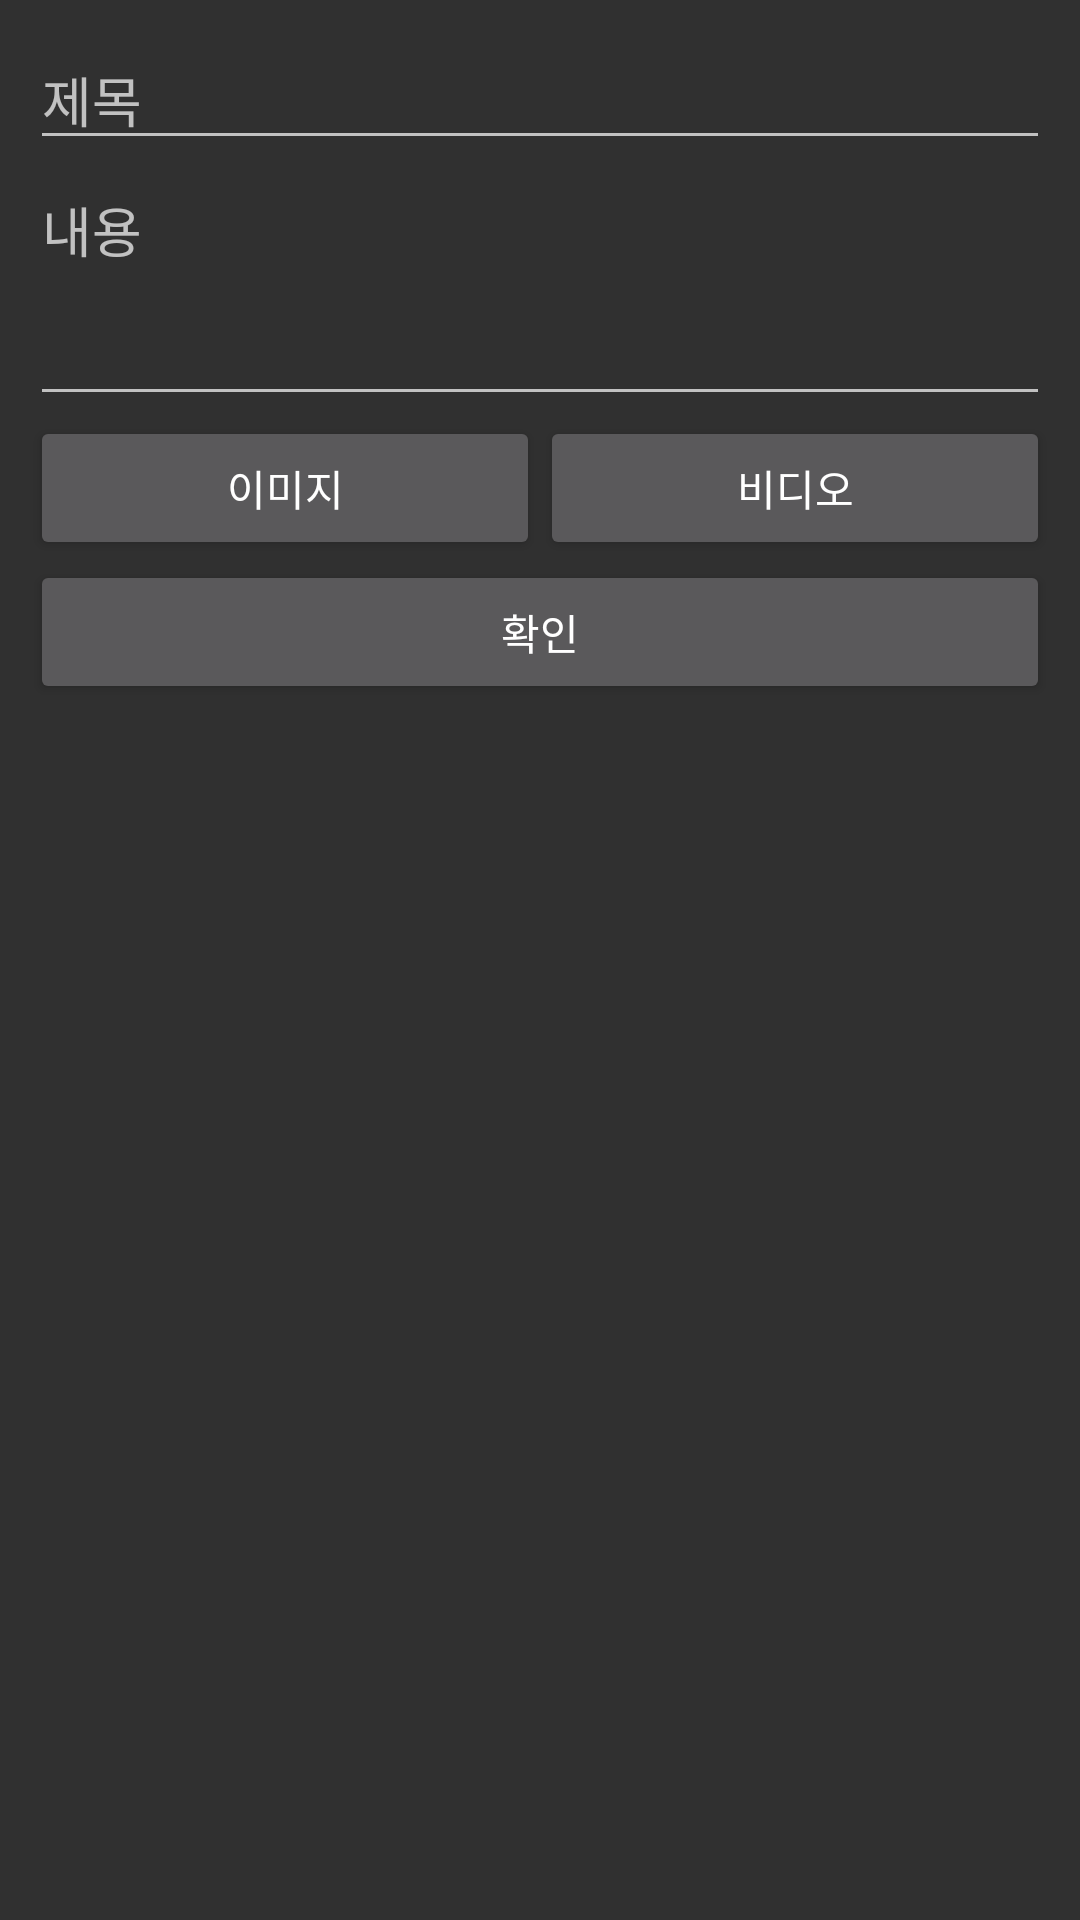

Produce the Android XML layout that renders to this screen, including the resource entries it uses.
<!-- AndroidManifest.xml: application theme Theme.AppCompat.NoActionBar -->
<!-- res/layout/activity_write_post.xml -->
<?xml version="1.0" encoding="utf-8"?>
<RelativeLayout xmlns:android="http://schemas.android.com/apk/res/android"
    android:layout_width="match_parent"
    android:layout_height="match_parent"
    xmlns:app="http://schemas.android.com/apk/res-auto">
    <ScrollView
        android:layout_width="match_parent"
        android:layout_height="wrap_content"
        android:orientation="vertical"
        android:padding="10dp">
        <LinearLayout
            android:layout_width="match_parent"
            android:layout_height="wrap_content"
            android:orientation="vertical">

            <EditText
                android:id="@+id/title_et"
                android:layout_width="match_parent"
                android:layout_height="wrap_content"
                android:hint="제목"
                android:inputType="textPersonName"
                >

            </EditText>

            <LinearLayout
                android:id="@+id/contentView_Linear"
                android:layout_width="match_parent"
                android:layout_height="match_parent"
                android:orientation="vertical">

                <EditText
                    android:id="@+id/content_et"
                    android:layout_width="match_parent"
                    android:layout_height="wrap_content"
                    android:gravity="top"
                    android:hint="내용"
                    android:inputType="textMultiLine"
                    android:lines="3"
                    ></EditText>
            </LinearLayout>

            <LinearLayout
                android:layout_width="match_parent"
                android:layout_height="wrap_content"
                android:orientation="horizontal"
                android:weightSum="2">

                <Button
                    android:id="@+id/image_btn"
                    android:layout_width="wrap_content"
                    android:layout_height="wrap_content"
                    android:layout_weight="1"
                    android:text="이미지">

                </Button>
                <Button
                    android:id="@+id/video_btn"
                    android:layout_width="wrap_content"
                    android:layout_height="wrap_content"
                    android:layout_weight="1"
                    android:text="비디오"
                    ></Button>

            </LinearLayout>

            <Button
                android:id="@+id/add_btn"
                android:layout_width="match_parent"
                android:layout_height="wrap_content"
                android:text="확인"
                ></Button>
        </LinearLayout>

    </ScrollView>

    <RelativeLayout
        android:id="@+id/modifyORdelete"
        android:layout_width="match_parent"
        android:layout_height="match_parent"
        android:visibility="gone"
        android:background="#AE403F3F">

        <androidx.cardview.widget.CardView
            android:layout_width="match_parent"
            android:layout_height="wrap_content"
            android:layout_alignParentBottom="true"
            app:cardCornerRadius="15dp"


            >

            <LinearLayout
                android:layout_width="match_parent"
                android:layout_height="wrap_content"
                android:orientation="vertical"
                android:padding="10dp">

                <Button
                    android:id="@+id/imageModify"
                    android:layout_width="match_parent"
                    android:layout_height="wrap_content"
                    android:text="이미지 수정"></Button>


                <Button
                    android:id="@+id/videoModify"
                    android:layout_width="match_parent"
                    android:layout_height="wrap_content"
                    android:text="비디오 수정">

                </Button>

                <Button
                    android:id="@+id/delete"
                    android:layout_width="match_parent"
                    android:layout_height="wrap_content"
                    android:text="삭제">

                </Button>
            </LinearLayout>

        </androidx.cardview.widget.CardView>

    </RelativeLayout>







</RelativeLayout>
<!-- resources referenced by this layout -->
<resources>
  <style name="Theme.AppCompat.NoActionBar">
          <item name="windowActionBar">false</item>
          <item name="windowNoTitle">true</item>
  
      </style>
</resources>
